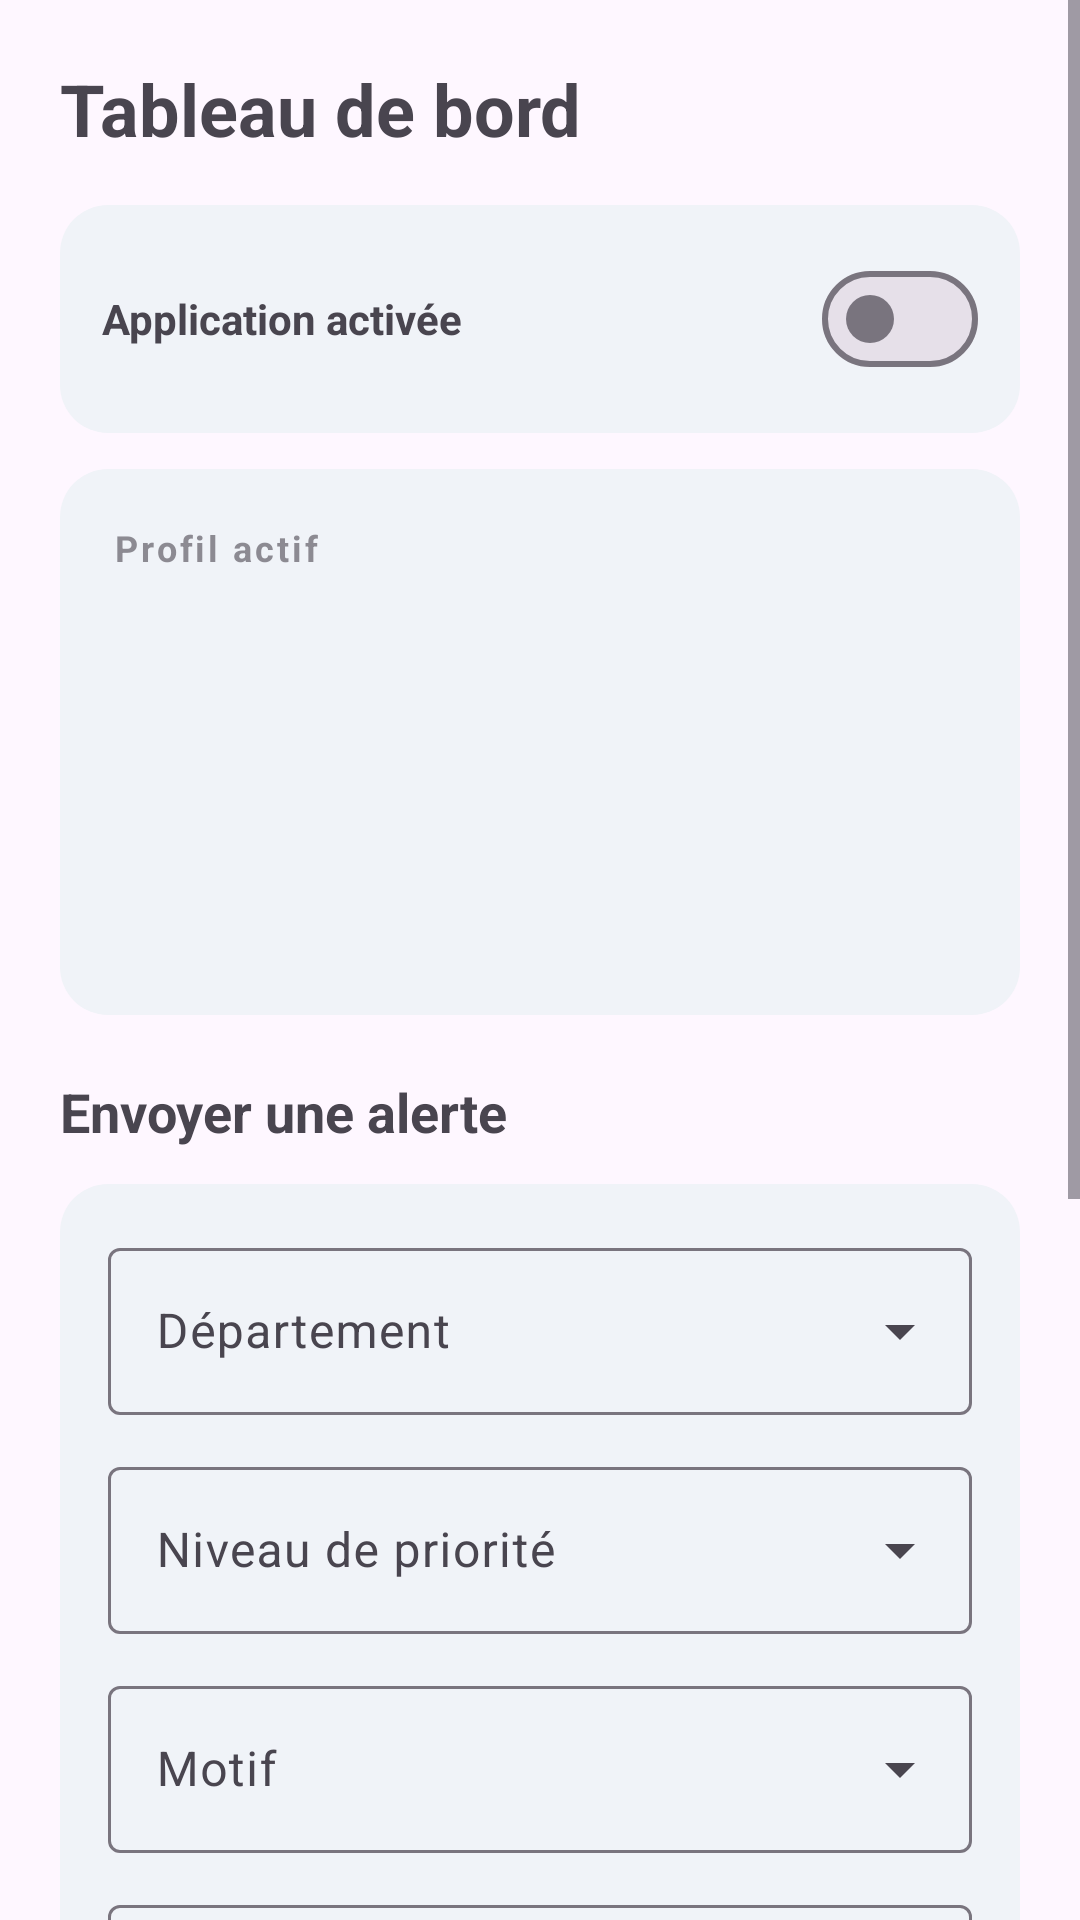

Layout XML and referenced resources for this Android screen:
<!-- AndroidManifest.xml: application theme Theme.IlineEmergency -->
<!-- res/layout/fragment_dashboard.xml -->
<?xml version="1.0" encoding="utf-8"?>
<ScrollView xmlns:android="http://schemas.android.com/apk/res/android"
    xmlns:app="http://schemas.android.com/apk/res-auto"
    android:layout_width="match_parent"
    android:layout_height="match_parent"
    android:fillViewport="true">

    <LinearLayout
        android:layout_width="match_parent"
        android:layout_height="wrap_content"
        android:orientation="vertical"
        android:padding="20dp">

        <TextView
            android:layout_width="wrap_content"
            android:layout_height="wrap_content"
            android:text="@string/dashboard_title"
            android:textSize="24sp"
            android:textStyle="bold"
            android:layout_marginBottom="16dp" />

        
        <LinearLayout
            android:layout_width="match_parent"
            android:layout_height="wrap_content"
            android:orientation="horizontal"
            android:gravity="center_vertical"
            android:background="@drawable/bg_card"
            android:padding="14dp"
            android:layout_marginBottom="12dp">
            <TextView
                android:layout_width="0dp"
                android:layout_height="wrap_content"
                android:layout_weight="1"
                android:text="@string/setting_app_enabled"
                android:textStyle="bold" />
            <com.google.android.material.materialswitch.MaterialSwitch
                android:id="@+id/switchAppEnabledHeader"
                android:layout_width="wrap_content"
                android:layout_height="wrap_content" />
        </LinearLayout>

        
        <LinearLayout
            android:id="@+id/profileCard"
            android:layout_width="match_parent"
            android:layout_height="wrap_content"
            android:orientation="vertical"
            android:background="@drawable/bg_card"
            android:padding="18dp"
            android:layout_marginBottom="20dp">

            <TextView
                android:layout_width="wrap_content"
                android:layout_height="wrap_content"
                android:text="@string/label_current_profile"
                android:textStyle="bold"
                android:textSize="12sp"
                android:letterSpacing="0.08"
                android:alpha="0.6"
                android:layout_marginBottom="6dp" />

            <TextView
                android:id="@+id/textProfileName"
                android:layout_width="match_parent"
                android:layout_height="wrap_content"
                android:textSize="18sp"
                android:textStyle="bold" />

            <TextView
                android:id="@+id/textProfileRole"
                android:layout_width="match_parent"
                android:layout_height="wrap_content"
                android:alpha="0.75"
                android:layout_marginTop="2dp" />

            <TextView
                android:id="@+id/textFacilitySerial"
                android:layout_width="match_parent"
                android:layout_height="wrap_content"
                android:textSize="12sp"
                android:fontFamily="monospace"
                android:alpha="0.7"
                android:layout_marginTop="10dp" />

            <TextView
                android:id="@+id/textDeptSerial"
                android:layout_width="match_parent"
                android:layout_height="wrap_content"
                android:textSize="12sp"
                android:fontFamily="monospace"
                android:alpha="0.7" />

            <TextView
                android:id="@+id/textActiveStaffBadge"
                android:layout_width="wrap_content"
                android:layout_height="wrap_content"
                android:textSize="13sp"
                android:textStyle="bold"
                android:layout_marginTop="10dp"
                android:padding="4dp"
                android:clickable="true"
                android:focusable="true"
                android:background="?attr/selectableItemBackground" />

        </LinearLayout>

        
        <TextView
            android:layout_width="wrap_content"
            android:layout_height="wrap_content"
            android:text="@string/send_alert_title"
            android:textSize="18sp"
            android:textStyle="bold"
            android:layout_marginBottom="12dp" />

        <LinearLayout
            android:layout_width="match_parent"
            android:layout_height="wrap_content"
            android:orientation="vertical"
            android:background="@drawable/bg_card"
            android:padding="16dp">

            <com.google.android.material.textfield.TextInputLayout
                style="@style/Widget.Material3.TextInputLayout.OutlinedBox.ExposedDropdownMenu"
                android:layout_width="match_parent"
                android:layout_height="wrap_content"
                android:hint="@string/label_department"
                android:layout_marginBottom="12dp">
                <AutoCompleteTextView
                    android:id="@+id/spinnerTargetDepartment"
                    android:layout_width="match_parent"
                    android:layout_height="wrap_content"
                    android:inputType="none"
                    android:editable="false" />
            </com.google.android.material.textfield.TextInputLayout>

            <com.google.android.material.textfield.TextInputLayout
                style="@style/Widget.Material3.TextInputLayout.OutlinedBox.ExposedDropdownMenu"
                android:layout_width="match_parent"
                android:layout_height="wrap_content"
                android:hint="@string/label_priority"
                android:layout_marginBottom="12dp">
                <AutoCompleteTextView
                    android:id="@+id/spinnerPriority"
                    android:layout_width="match_parent"
                    android:layout_height="wrap_content"
                    android:inputType="none"
                    android:editable="false" />
            </com.google.android.material.textfield.TextInputLayout>

            <com.google.android.material.textfield.TextInputLayout
                style="@style/Widget.Material3.TextInputLayout.OutlinedBox.ExposedDropdownMenu"
                android:layout_width="match_parent"
                android:layout_height="wrap_content"
                android:hint="@string/label_reason"
                android:layout_marginBottom="12dp">
                <AutoCompleteTextView
                    android:id="@+id/spinnerReason"
                    android:layout_width="match_parent"
                    android:layout_height="wrap_content"
                    android:inputType="none"
                    android:editable="false" />
            </com.google.android.material.textfield.TextInputLayout>

            <com.google.android.material.textfield.TextInputLayout
                style="@style/Widget.Material3.TextInputLayout.OutlinedBox"
                android:layout_width="match_parent"
                android:layout_height="wrap_content"
                android:hint="@string/label_message"
                android:layout_marginBottom="16dp">
                <com.google.android.material.textfield.TextInputEditText
                    android:id="@+id/editMessage"
                    android:layout_width="match_parent"
                    android:layout_height="wrap_content"
                    android:inputType="textMultiLine"
                    android:minLines="3"
                    android:gravity="top" />
            </com.google.android.material.textfield.TextInputLayout>

            <com.google.android.material.button.MaterialButton
                android:id="@+id/buttonSendAlert"
                android:layout_width="match_parent"
                android:layout_height="56dp"
                android:textSize="16sp"
                android:textAllCaps="false"
                app:cornerRadius="28dp"
                android:backgroundTint="@color/brand_accent"
                android:textColor="#FFFFFF"
                android:text="@string/action_send_alert" />

            <TextView
                android:id="@+id/textSendResult"
                android:layout_width="match_parent"
                android:layout_height="wrap_content"
                android:layout_marginTop="12dp"
                android:textSize="13sp" />
        </LinearLayout>

        <com.google.android.material.button.MaterialButton
            android:id="@+id/buttonSos"
            android:layout_width="match_parent"
            android:layout_height="56dp"
            android:layout_marginTop="12dp"
            android:textSize="16sp"
            android:textAllCaps="false"
            app:cornerRadius="28dp"
            android:backgroundTint="@color/sos_orange"
            android:textColor="#FFFFFF"
            app:icon="@android:drawable/ic_dialog_alert"
            app:iconTint="#FFFFFF"
            android:text="@string/action_sos_full" />

        <TextView
            android:layout_width="match_parent"
            android:layout_height="wrap_content"
            android:text="@string/fcm_publish_not_implemented"
            android:textSize="11sp"
            android:alpha="0.55"
            android:layout_marginTop="16dp" />

        <TextView
            android:id="@+id/textFooter"
            android:layout_width="match_parent"
            android:layout_height="wrap_content"
            android:gravity="center"
            android:textSize="10sp"
            android:alpha="0.5"
            android:layout_marginTop="20dp" />

    </LinearLayout>
</ScrollView>
<!-- resources referenced by this layout -->
<resources>
  <color name="brand_accent">#E74C3C</color>
  <color name="sos_orange">#F57C00</color>
  <!-- drawable bg_card (drawable) -->
  <?xml version="1.0" encoding="utf-8"?>
  <shape xmlns:android="http://schemas.android.com/apk/res/android" android:shape="rectangle">
      <corners android:radius="16dp" />
      <solid android:color="#F0F3F8" />
  </shape>
  <string name="action_send_alert">Envoyer l\'alerte</string>
  <string name="action_sos_full">SOS - Appel &amp; Panique d\'Urgence</string>
  <string name="dashboard_title">Tableau de bord</string>
  <string name="fcm_publish_not_implemented">La diffusion en ligne (FCM) nécessite un composant serveur non encore implémenté — seul le repli SMS est actif pour l\'instant. Voir SMS_NOTES.md.</string>
  <string name="label_current_profile">Profil actif</string>
  <string name="label_department">Département</string>
  <string name="label_message">Message</string>
  <string name="label_priority">Niveau de priorité</string>
  <string name="label_reason">Motif</string>
  <string name="send_alert_title">Envoyer une alerte</string>
  <string name="setting_app_enabled">Application activée</string>
  <style name="Theme.IlineEmergency" parent="Theme.Material3.DayNight.NoActionBar">
          <item name="colorPrimary">@color/brand_primary</item>
          <item name="colorPrimaryDark">@color/brand_primary_dark</item>
          <item name="colorAccent">@color/brand_accent</item>
          <item name="android:statusBarColor" tools:targetApi="l">@color/brand_primary_dark</item>
      </style>
  <color name="brand_primary">#1E3A5F</color>
  <color name="brand_primary_dark">#12253E</color>
</resources>
